Run: headless pygame with SDL's dummy video driver; simulated clock (each Clock.tick advances the game by its frame time, no real sleeping); random seed 0; keys injected as events and as key.get_pressed() state; no mouse input.
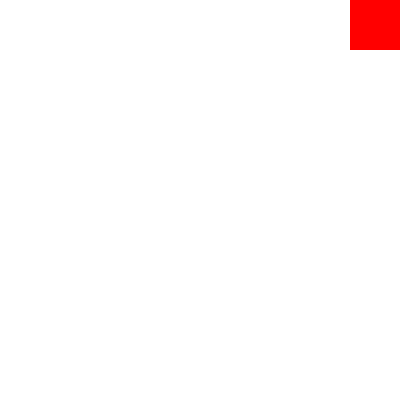
Frame 1 of 4 · flips 1–60 · no input
Frame 2 of 4 · flips 61–180 · tapped SPACE, RETURN · held RIGHT (→), D · screen unchanged from frame 1, image omitted
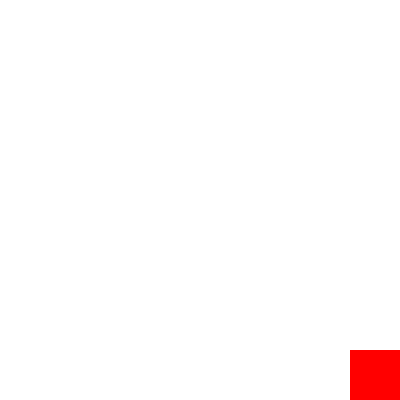
Frame 3 of 4 · flips 181–300 · held DOWN (↓), S
Frame 4 of 4 · flips 301–420 · held LEFT (←), A, UP (↑), W · screen same as frame 1, image omitted

The pygame program that drew these frames:

import pygame
import random

pygame.init()
screen=pygame.display.set_mode((400,400))

run=True
position=[0,0,50,50]
direction=0 # 0:오른쪽, 1:아래, 2:왼쪽, 3:위쪽

while run:
    for event in pygame.event.get():
        if event.type==pygame.QUIT:
            run=False

        if event.type==pygame.KEYDOWN:
            if event.key==pygame.K_RIGHT:
                direction=0
            if event.key==pygame.K_LEFT: #K_UP , K_DOWN
                direction=2
            if event.key==pygame.K_DOWN:
                direction=1
            if event.key==pygame.K_UP: #K_UP , K_DOWN
                direction=3
    if direction==0:
        if position[0]<350:
            position[0]+=10
    if direction==2:
        if position[0]>0:
            position[0]-=10
    if direction==1:
        if position[1]<350:
            position[1]+=10
    if direction==3: 
        if position[1]>0:
            position[1]-=10


    screen.fill((255,255,255))
    pygame.time.wait(100)

    pygame.draw.rect(screen,(255,0,0),position)
    #                         색      (x,y,width,height) 크기
    
    pygame.display.update()

pygame.quit()
